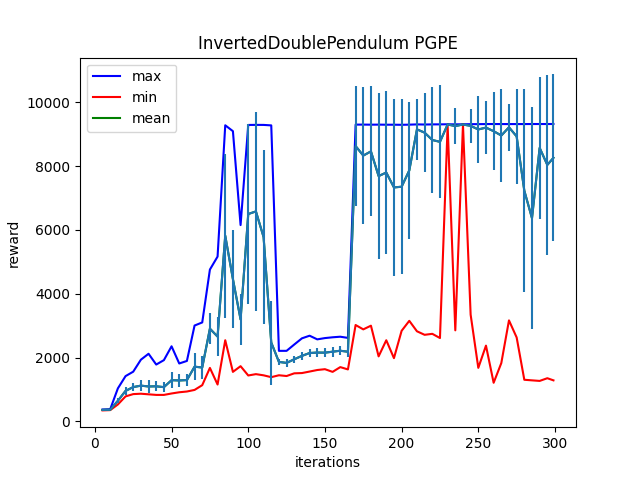

The data file committed next to this chart (first rows):
Iter:5, max:370.73236083984375, mean:358.0875549316406, min:342.7820739746094, std:7.091756343841553
Iter:10, max:380.0279541015625, mean:363.1478576660156, min:351.85833740234375, std:7.245611667633057
Iter:15, max:1033.642822265625, mean:644.9285278320312, min:529.07666015625, std:79.91129302978516
Iter:20, max:1417.6485595703125, mean:954.7643432617188, min:782.0574340820312, std:118.10782623291016
Iter:25, max:1556.8614501953125, mean:1073.3671875, min:853.5618286132812, std:127.40772247314453
Iter:30, max:1932.5860595703125, mean:1119.2196044921875, min:865.8472900390625, std:170.34959411621094
Iter:35, max:2118.6708984375, mean:1093.00830078125, min:847.122314453125, std:197.4991912841797
Iter:40, max:1780.4599609375, mean:1098.2484130859375, min:828.4160766601562, std:155.5380401611328
Iter:45, max:1918.678955078125, mean:1072.0709228515625, min:828.4508056640625, std:160.98731994628906
Iter:50, max:2352.921630859375, mean:1290.155517578125, min:873.1854248046875, std:242.57550048828125
Iter:55, max:1813.9615478515625, mean:1281.89111328125, min:911.3410034179688, std:205.447998046875
Iter:60, max:1893.4326171875, mean:1293.427978515625, min:935.0538940429688, std:180.8784942626953
Iter:65, max:3003.794189453125, mean:1713.48779296875, min:984.8098754882812, std:421.62042236328125
Iter:70, max:3100.927001953125, mean:1687.695068359375, min:1133.842041015625, std:347.63958740234375
Iter:75, max:4758.7197265625, mean:2905.638671875, min:1674.9395751953125, std:477.1792297363281
Iter:80, max:5165.927734375, mean:2656.73046875, min:1154.1500244140625, std:616.3186645507812
Iter:85, max:9282.7138671875, mean:5821.041015625, min:2543.448486328125, std:2575.15576171875
Iter:90, max:9098.1923828125, mean:4460.123046875, min:1550.927001953125, std:1530.4718017578125
Iter:95, max:6153.8037109375, mean:3195.040283203125, min:1729.1036376953125, std:811.2842407226562
Iter:100, max:9293.3349609375, mean:6500.17578125, min:1437.9622802734375, std:2833.302001953125
Iter:105, max:9295.240234375, mean:6582.23828125, min:1479.655517578125, std:3127.9638671875
Iter:110, max:9294.416015625, mean:5777.40478515625, min:1442.620849609375, std:2730.4150390625
Iter:115, max:9279.5166015625, mean:2470.9296875, min:1384.720703125, std:1317.2327880859375
Iter:120, max:2209.83349609375, mean:1862.56591796875, min:1444.624755859375, std:106.93523406982422
Iter:125, max:2210.443115234375, mean:1832.166015625, min:1420.6177978515625, std:125.8147201538086
Iter:130, max:2408.511962890625, mean:1945.9302978515625, min:1505.110107421875, std:115.71900939941406
Iter:135, max:2602.390869140625, mean:2052.301513671875, min:1513.5465087890625, std:127.07605743408203
Iter:140, max:2684.760986328125, mean:2142.01123046875, min:1560.920166015625, std:139.36070251464844
Iter:145, max:2570.2236328125, mean:2156.0693359375, min:1609.2779541015625, std:135.26409912109375
Iter:150, max:2610.366943359375, mean:2153.5322265625, min:1635.1104736328125, std:142.5214385986328
Iter:155, max:2635.230712890625, mean:2183.77197265625, min:1550.8875732421875, std:152.7045440673828
Iter:160, max:2653.245849609375, mean:2213.6220703125, min:1700.218505859375, std:136.60096740722656
Iter:165, max:2616.114990234375, mean:2182.353271484375, min:1627.76123046875, std:175.92251586914062
Iter:170, max:9303.5087890625, mean:8630.4765625, min:3020.090087890625, std:1883.9991455078125
Iter:175, max:9304.3232421875, mean:8332.984375, min:2883.449462890625, std:2160.027587890625
Iter:180, max:9301.958984375, mean:8463.994140625, min:2999.169677734375, std:2039.2857666015625
Iter:185, max:9303.5380859375, mean:7689.7099609375, min:2037.146728515625, std:2592.947998046875
Iter:190, max:9300.708984375, mean:7801.078125, min:2542.393798828125, std:2568.780517578125
Iter:195, max:9300.66015625, mean:7333.59375, min:1981.4156494140625, std:2762.824462890625
Iter:200, max:9297.650390625, mean:7356.8046875, min:2838.20947265625, std:2739.941162109375
Iter:205, max:9302.564453125, mean:7868.0400390625, min:3151.2275390625, std:2159.53125
Iter:210, max:9310.7021484375, mean:9154.396484375, min:2823.462890625, std:953.0487060546875
Iter:215, max:9306.4140625, mean:9051.794921875, min:2712.66162109375, std:1237.254150390625
Iter:220, max:9311.0234375, mean:8821.8125, min:2743.863525390625, std:1667.3958740234375
Iter:225, max:9311.94140625, mean:8763.53125, min:2611.63134765625, std:1768.739013671875
Iter:230, max:9314.0205078125, mean:9307.935546875, min:9277.935546875, std:3.410024404525757
Iter:235, max:9312.2080078125, mean:9257.3486328125, min:2853.404052734375, std:568.2621459960938
Iter:240, max:9313.7685546875, mean:9307.12109375, min:9301.2099609375, std:2.7269933223724365
Iter:245, max:9318.0927734375, mean:9264.7353515625, min:3345.56884765625, std:525.2482299804688
Iter:250, max:9318.33203125, mean:9151.8955078125, min:1676.64111328125, std:1037.933349609375
Iter:255, max:9321.337890625, mean:9210.10546875, min:2373.792236328125, std:830.4746704101562
Iter:260, max:9322.609375, mean:9097.892578125, min:1209.18798828125, std:1213.13818359375
Iter:265, max:9320.9306640625, mean:8962.169921875, min:1827.012939453125, std:1469.873291015625
Iter:270, max:9320.6708984375, mean:9219.1748046875, min:3165.175537109375, std:745.6762084960938
Iter:275, max:9321.03125, mean:8934.267578125, min:2630.3798828125, std:1479.1607666015625
Iter:280, max:9321.029296875, mean:7231.65087890625, min:1303.2646484375, std:3176.292236328125
Iter:285, max:9322.5615234375, mean:6369.6904296875, min:1284.921630859375, std:3487.784423828125
Iter:290, max:9322.283203125, mean:8574.38671875, min:1267.1861572265625, std:2219.527099609375
Iter:295, max:9322.353515625, mean:8040.14013671875, min:1351.826416015625, std:2818.739990234375
Iter:299, max:9323.1171875, mean:8263.6689453125, min:1284.9415283203125, std:2614.637939453125
